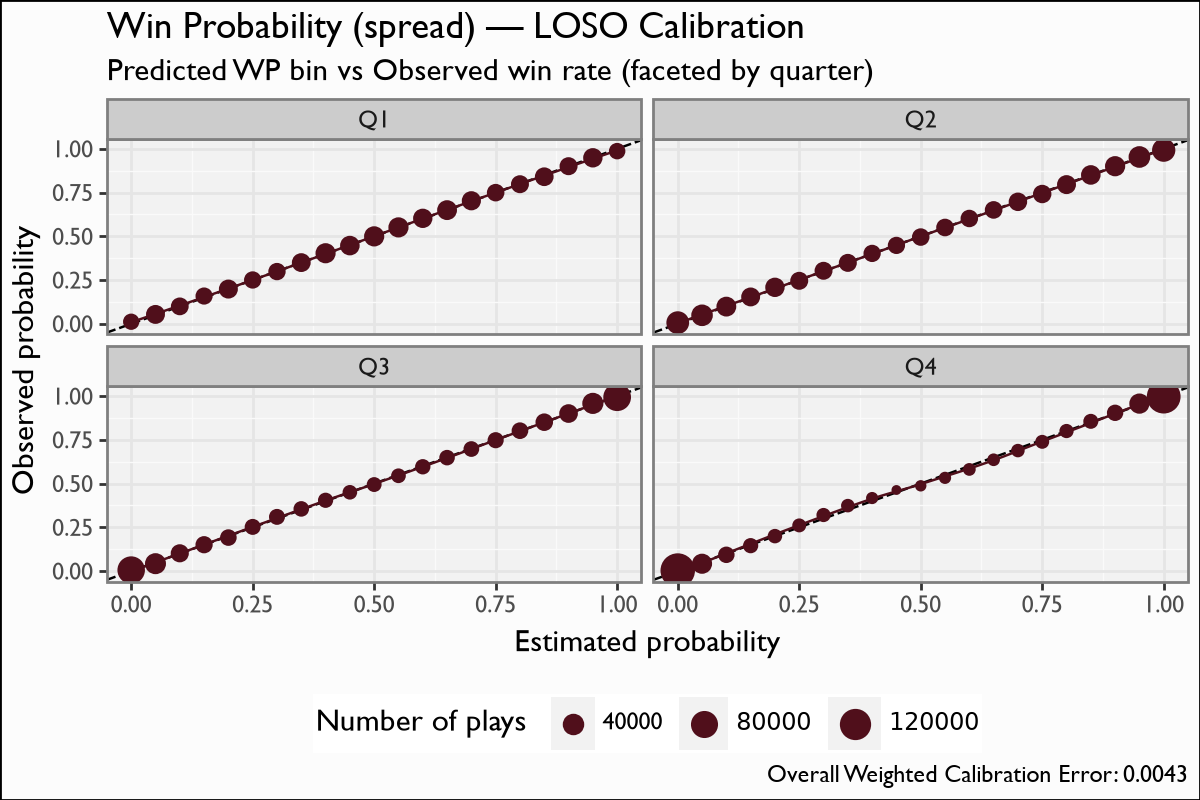

Data behind this chart, as committed beside it:
by, bin, n_plays, actual
Q1, 0.0, 16817, 0.01183
Q1, 0.05, 26976, 0.05357
Q1, 0.1, 22083, 0.09962
Q1, 0.15, 19733, 0.1587
Q1, 0.2, 27237, 0.1986
Q1, 0.25, 20285, 0.2505
Q1, 0.3, 20452, 0.2985
Q1, 0.35, 26490, 0.3498
Q1, 0.4, 32721, 0.4033
Q1, 0.45, 29946, 0.447
Q1, 0.5, 33058, 0.4997
Q1, 0.55, 32813, 0.551
Q1, 0.6, 28818, 0.6028
Q1, 0.65, 31299, 0.6497
Q1, 0.7, 27995, 0.7032
Q1, 0.75, 21223, 0.7496
Q1, 0.8, 22853, 0.7978
Q1, 0.85, 25930, 0.8406
Q1, 0.9, 22982, 0.9008
Q1, 0.95, 29009, 0.9488
Q1, 1.0, 17369, 0.9868
Q2, 0.0, 47763, 0.006616
Q2, 0.05, 40630, 0.04856
Q2, 0.1, 31197, 0.09821
Q2, 0.15, 26807, 0.1535
Q2, 0.2, 29014, 0.2084
Q2, 0.25, 22857, 0.2457
Q2, 0.3, 22739, 0.303
Q2, 0.35, 22972, 0.3483
Q2, 0.4, 20217, 0.4023
Q2, 0.45, 20099, 0.4481
Q2, 0.5, 21069, 0.4958
Q2, 0.55, 21490, 0.5504
Q2, 0.6, 20973, 0.602
Q2, 0.65, 21451, 0.6509
Q2, 0.7, 24971, 0.6972
Q2, 0.75, 24716, 0.7418
Q2, 0.8, 27067, 0.7956
Q2, 0.85, 29935, 0.8508
Q2, 0.9, 33022, 0.9007
Q2, 0.95, 41003, 0.9535
Q2, 1.0, 51232, 0.9925
Q3, 0.0, 83798, 0.005585
Q3, 0.05, 37342, 0.04228
Q3, 0.1, 23408, 0.1016
Q3, 0.15, 19960, 0.1507
Q3, 0.2, 17740, 0.1915
Q3, 0.25, 15847, 0.2525
Q3, 0.3, 15722, 0.3098
Q3, 0.35, 14609, 0.3554
Q3, 0.4, 13657, 0.4046
Q3, 0.45, 12165, 0.4503
Q3, 0.5, 12794, 0.4945
Q3, 0.55, 12408, 0.5447
Q3, 0.6, 14033, 0.5962
Q3, 0.65, 14555, 0.6484
Q3, 0.7, 15057, 0.6975
Q3, 0.75, 16271, 0.748
Q3, 0.8, 18044, 0.8024
Q3, 0.85, 21182, 0.851
... 24 more rows
